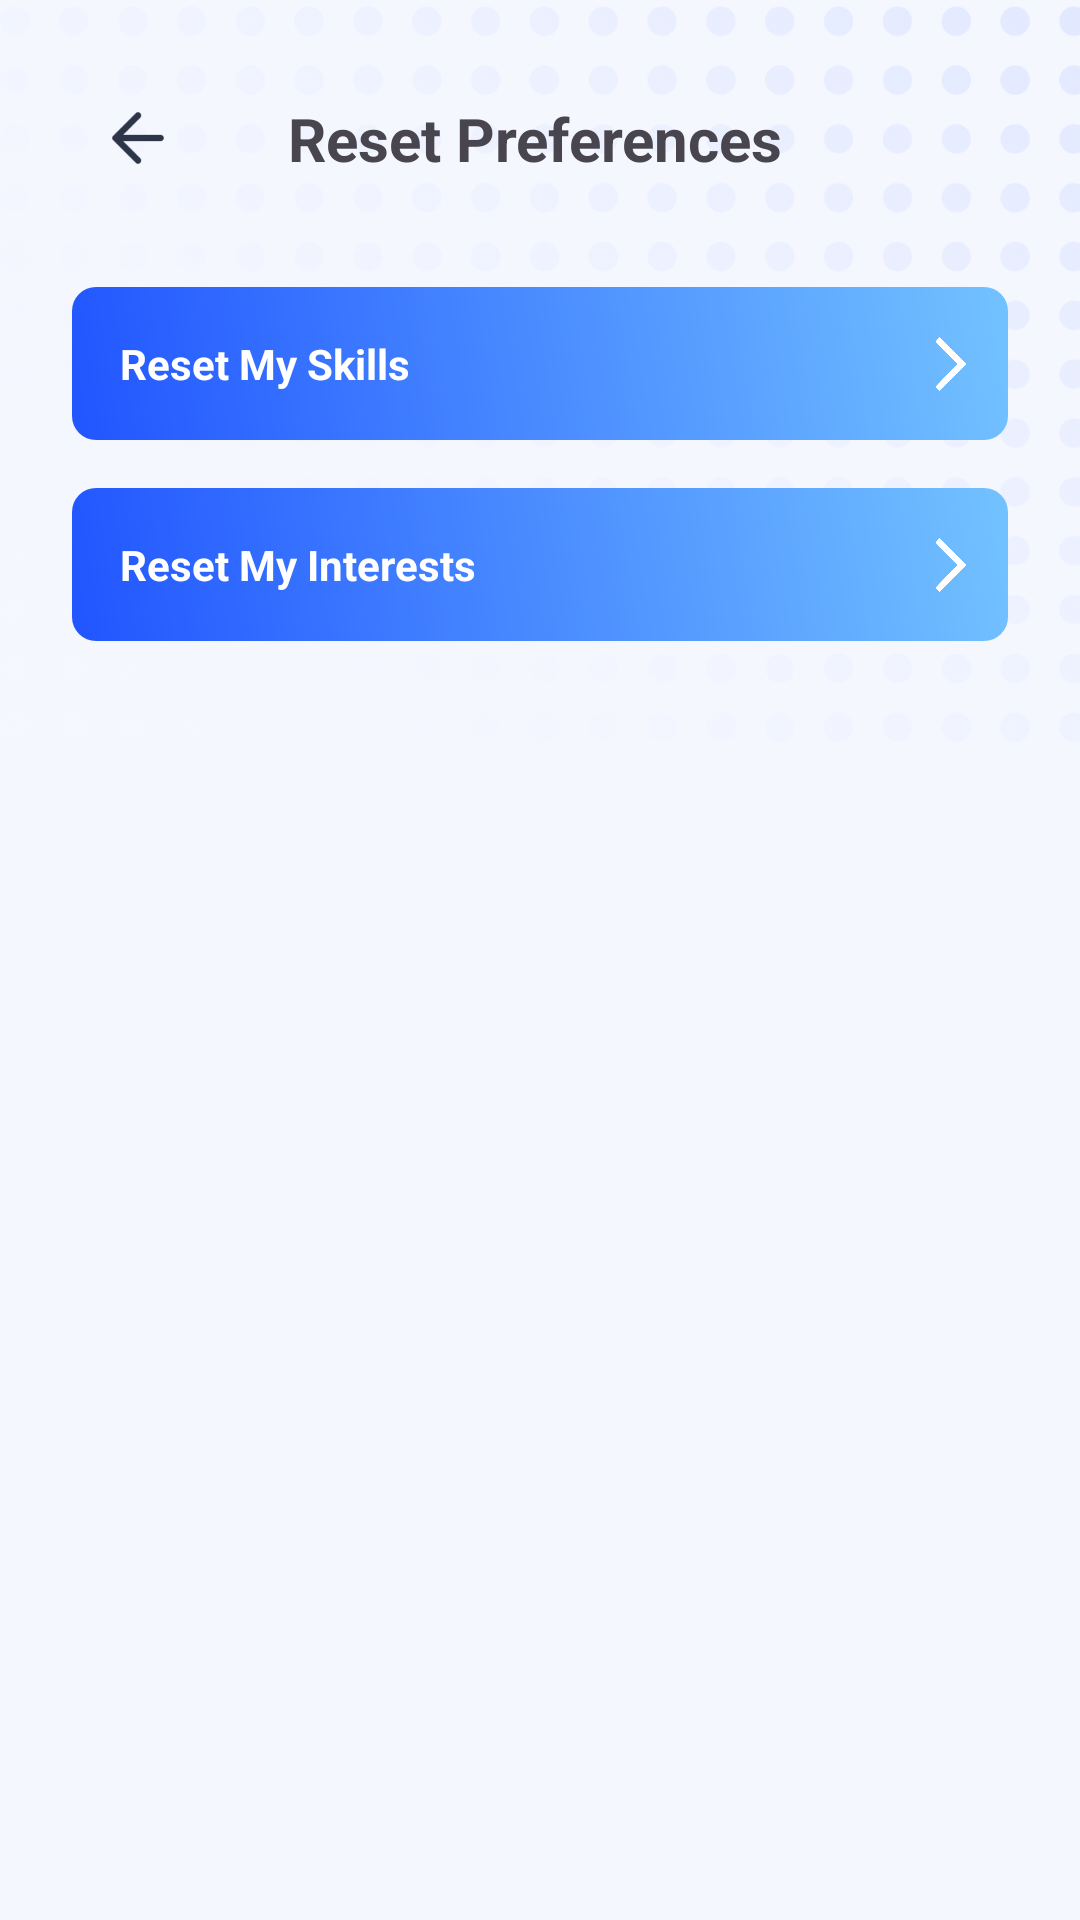

This screen was rendered from an Android layout file. Write that file and the resources it references.
<!-- AndroidManifest.xml: application theme Theme.CareerPartner -->
<!-- res/layout/fragment_reset_account_preference.xml -->
<?xml version="1.0" encoding="utf-8"?>
<androidx.constraintlayout.widget.ConstraintLayout xmlns:android="http://schemas.android.com/apk/res/android"
    xmlns:tools="http://schemas.android.com/tools"
    android:layout_width="match_parent"
    android:layout_height="match_parent"
    xmlns:app="http://schemas.android.com/apk/res-auto"
    tools:context=".main.profile.screen.ResetAccountPreferenceFragment"
    android:background="@drawable/background_apk">

    <androidx.appcompat.widget.AppCompatButton
        android:id="@+id/btnBack"
        android:layout_width="60dp"
        android:layout_height="60dp"
        android:background="@drawable/back_left"
        android:contentDescription="ICON BACK SETTINGS"
        app:layout_constraintTop_toTopOf="parent"
        app:layout_constraintStart_toStartOf="parent"
        android:layout_marginStart="16dp"
        android:layout_marginTop="16dp" />

    <ImageView
        android:layout_width="match_parent"
        android:layout_height="wrap_content"
        android:src="@drawable/pattern_onboarding"
        android:adjustViewBounds="true"
        app:layout_constraintTop_toTopOf="parent"
        app:layout_constraintEnd_toEndOf="parent" />

    <TextView
        android:id="@+id/tvSettingsTitle"
        android:layout_width="0dp"
        android:layout_height="wrap_content"
        android:layout_marginStart="-80dp"
        android:text="Reset Preferences"
        android:textSize="20sp"
        android:textStyle="bold"
        android:gravity="center"
        app:layout_constraintStart_toEndOf="@id/btnBack"
        app:layout_constraintTop_toTopOf="@id/btnBack"
        app:layout_constraintBottom_toBottomOf="@id/btnBack"
        app:layout_constraintEnd_toEndOf="parent" />

    <androidx.constraintlayout.widget.ConstraintLayout
        android:id="@+id/gradientButtonsContainer"
        android:layout_width="0dp"
        android:layout_height="wrap_content"
        app:layout_constraintStart_toStartOf="parent"
        app:layout_constraintEnd_toEndOf="parent"
        app:layout_constraintTop_toBottomOf="@id/tvSettingsTitle"
        android:layout_marginTop="20dp">

        <androidx.constraintlayout.widget.ConstraintLayout
            android:id="@+id/btnSkills"
            android:layout_width="0dp"
            android:layout_height="wrap_content"
            android:layout_marginStart="24dp"
            android:layout_marginEnd="24dp"
            android:layout_marginTop="16dp"
            android:background="@drawable/button_gradient"
            android:paddingTop="16dp"
            android:paddingBottom="16dp"
            android:clickable="true"
            android:focusable="true"
            app:layout_constraintStart_toStartOf="parent"
            app:layout_constraintEnd_toEndOf="parent"
            app:layout_constraintTop_toTopOf="parent">

            <TextView
                android:id="@+id/tvSkills"
                android:layout_width="0dp"
                android:layout_height="wrap_content"
                android:text="Reset My Skills"
                android:textColor="@color/white"
                android:textSize="14sp"
                android:textStyle="bold"
                android:gravity="start|center_vertical"
                android:paddingStart="16dp"
                app:layout_constraintStart_toStartOf="parent"
                app:layout_constraintTop_toTopOf="parent"
                app:layout_constraintBottom_toBottomOf="parent"
                app:layout_constraintEnd_toStartOf="@id/ivIcon1" />

            <ImageView
                android:id="@+id/ivIcon1"
                android:layout_width="18dp"
                android:layout_height="18dp"
                android:src="@drawable/click_button"
                android:contentDescription="Button Icon"
                app:tint="@color/white"
                app:layout_constraintEnd_toEndOf="parent"
                app:layout_constraintTop_toTopOf="parent"
                app:layout_constraintBottom_toBottomOf="parent"
                android:layout_marginEnd="10dp" />
        </androidx.constraintlayout.widget.ConstraintLayout>

        <androidx.constraintlayout.widget.ConstraintLayout
            android:id="@+id/btnResetInterests"
            android:layout_width="0dp"
            android:layout_height="wrap_content"
            android:layout_marginStart="24dp"
            android:layout_marginEnd="24dp"
            android:layout_marginTop="16dp"
            android:background="@drawable/button_gradient"
            android:paddingTop="16dp"
            android:paddingBottom="16dp"
            android:clickable="true"
            android:focusable="true"
            app:layout_constraintStart_toStartOf="parent"
            app:layout_constraintEnd_toEndOf="parent"
            app:layout_constraintTop_toBottomOf="@id/btnSkills">

            <TextView
                android:id="@+id/tvResetInterests"
                android:layout_width="0dp"
                android:layout_height="wrap_content"
                android:text="Reset My Interests"
                android:textColor="@color/white"
                android:textSize="14sp"
                android:textStyle="bold"
                android:gravity="start|center_vertical"
                android:paddingStart="16dp"
                app:layout_constraintStart_toStartOf="parent"
                app:layout_constraintTop_toTopOf="parent"
                app:layout_constraintBottom_toBottomOf="parent" />

            <ImageView
                android:id="@+id/ivIcon3"
                android:layout_width="18dp"
                android:layout_height="18dp"
                android:src="@drawable/click_button"
                android:contentDescription="Button Icon"
                app:tint="@color/white"
                app:layout_constraintEnd_toEndOf="parent"
                app:layout_constraintTop_toTopOf="parent"
                app:layout_constraintBottom_toBottomOf="parent"
                android:layout_marginEnd="10dp" />
        </androidx.constraintlayout.widget.ConstraintLayout>

    </androidx.constraintlayout.widget.ConstraintLayout>

</androidx.constraintlayout.widget.ConstraintLayout>
<!-- resources referenced by this layout -->
<resources>
  <color name="white">#FFFFFFFF</color>
  <!-- drawable back_left: png bitmap (drawable, 891 bytes) -->
  <!-- drawable background_apk (drawable) -->
  <?xml version="1.0" encoding="utf-8"?>
  <shape xmlns:android="http://schemas.android.com/apk/res/android"
      android:shape="rectangle">
  
      <solid android:color="#F5F7FF" />
  
  </shape>
  <!-- drawable button_gradient (drawable) -->
  <?xml version="1.0" encoding="utf-8"?>
  <shape xmlns:android="http://schemas.android.com/apk/res/android"
      android:shape="rectangle">
  
      <gradient
          android:startColor="#2155FF"
          android:endColor="#73C2FF"
          android:angle="45"/>
  
      <corners android:radius="8dp"/>
  
  </shape>
  <!-- drawable click_button: png bitmap (drawable, 12785 bytes) -->
  <!-- drawable pattern_onboarding: png bitmap (drawable, 346152 bytes) -->
  <style name="Theme.CareerPartner" parent="Base.Theme.CareerPartner" />
  <style name="Base.Theme.CareerPartner" parent="Theme.Material3.DayNight.NoActionBar">
      </style>
</resources>
